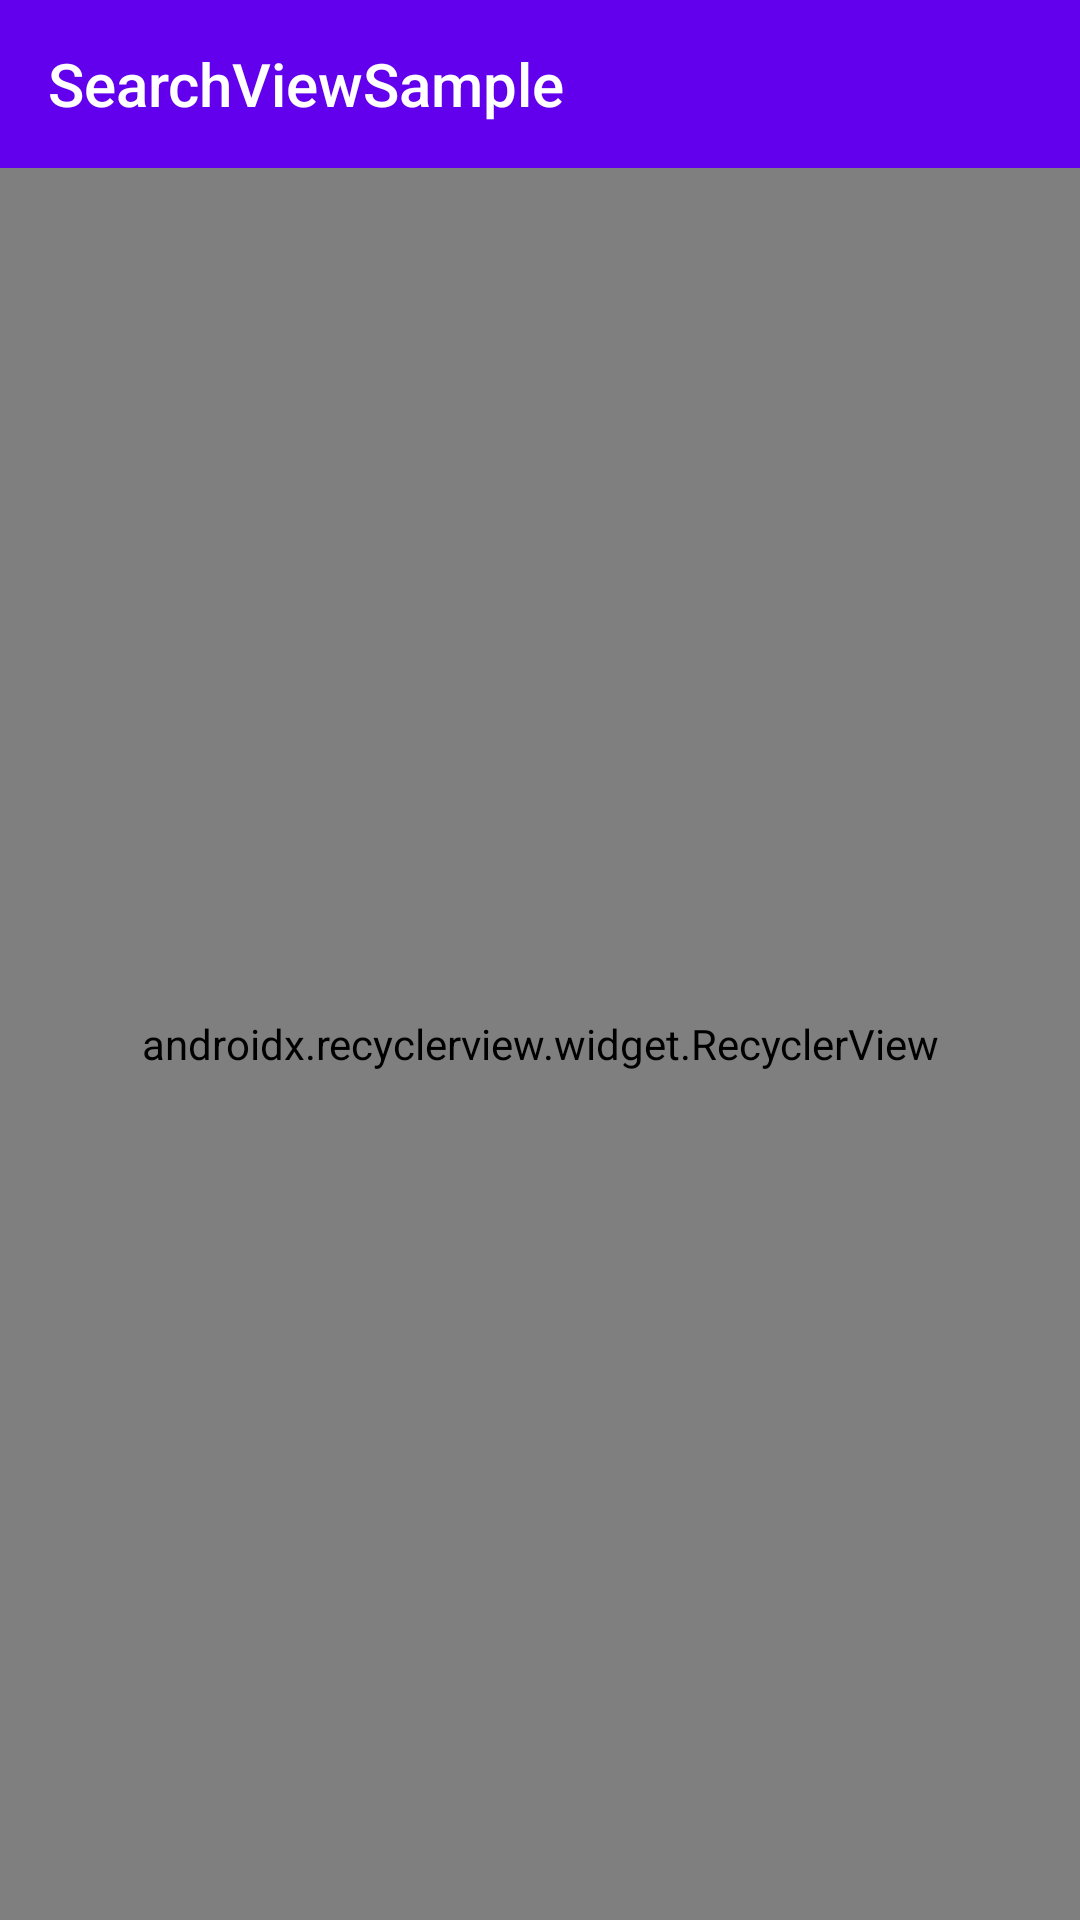

Android layout source for this screen:
<!-- AndroidManifest.xml: application theme AppTheme.NoActionBar -->
<!-- res/layout/fragment_main.xml -->
<?xml version="1.0" encoding="utf-8"?>
<android.support.constraint.ConstraintLayout
    xmlns:android="http://schemas.android.com/apk/res/android"
    xmlns:app="http://schemas.android.com/apk/res-auto"
    xmlns:tools="http://schemas.android.com/tools"
    android:layout_width="match_parent"
    android:layout_height="match_parent"
    android:focusable="true"
    android:focusableInTouchMode="true" >

  <android.support.v7.widget.Toolbar
      android:id="@+id/toolbar"
      android:layout_width="0dp"
      android:layout_height="wrap_content"
      android:background="?attr/colorPrimary"
      android:minHeight="?attr/actionBarSize"
      android:theme="?attr/actionBarTheme"
      app:title="@string/app_name"
      app:navigationIcon="@drawable/ic_menu"
      app:layout_constraintEnd_toEndOf="parent"
      app:layout_constraintStart_toStartOf="parent"
      app:layout_constraintTop_toTopOf="parent"
      />

  <android.support.v7.widget.RecyclerView
      android:id="@+id/list"
      android:layout_width="0dp"
      android:layout_height="0dp"
      app:layoutManager="android.support.v7.widget.LinearLayoutManager"
      app:layout_constraintBottom_toBottomOf="parent"
      app:layout_constraintEnd_toEndOf="parent"
      app:layout_constraintStart_toStartOf="parent"
      app:layout_constraintTop_toBottomOf="@+id/toolbar"
      />

  <View
      android:id="@+id/contentOverlay"
      android:layout_width="0dp"
      android:layout_height="0dp"
      android:background="#64808080"
      android:visibility="gone"
      app:layout_constraintBottom_toBottomOf="parent"
      app:layout_constraintEnd_toEndOf="parent"
      app:layout_constraintStart_toStartOf="parent"
      app:layout_constraintTop_toBottomOf="@+id/toolbar" />

</android.support.constraint.ConstraintLayout>
<!-- resources referenced by this layout -->
<resources>
  <string name="app_name">SearchViewSample</string>
  <style name="AppTheme.NoActionBar">
      <item name="windowActionBar">false</item>
      <item name="windowNoTitle">true</item>
    </style>
</resources>
